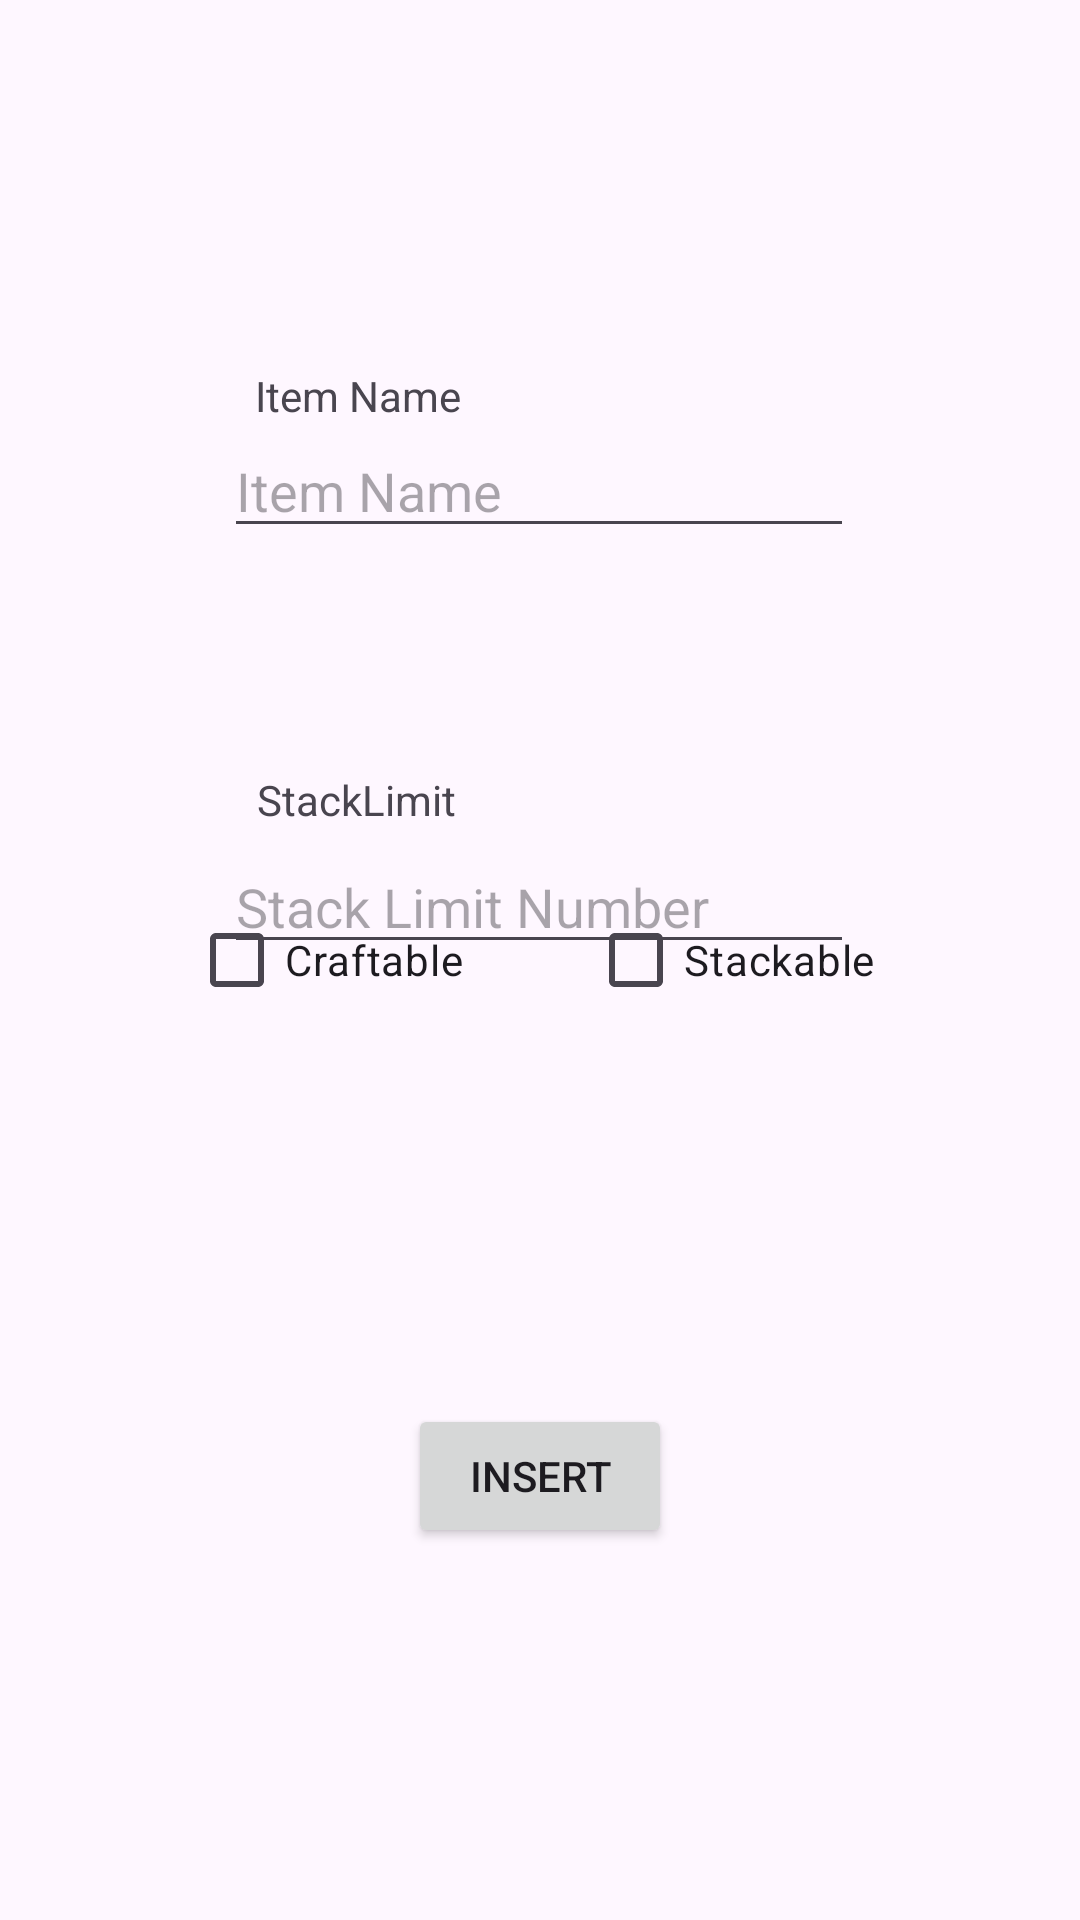

Produce the Android XML layout that renders to this screen, including the resource entries it uses.
<!-- AndroidManifest.xml: application theme Theme.ProjecteFirebase -->
<!-- res/layout/fragment_insert.xml -->
<?xml version="1.0" encoding="utf-8"?>
<layout xmlns:app="http://schemas.android.com/apk/res-auto"
    xmlns:tools="http://schemas.android.com/tools"
    xmlns:android="http://schemas.android.com/apk/res/android">

    <androidx.constraintlayout.widget.ConstraintLayout
        android:layout_width="match_parent"
        android:layout_height="match_parent"
        tools:context=".Fragments.InsertFragment">

        

        <EditText
            android:id="@+id/insertName"
            android:layout_width="wrap_content"
            android:layout_height="wrap_content"
            android:ems="10"
            android:inputType="text"
            android:hint="@string/item_name"
            app:layout_constraintBottom_toBottomOf="parent"
            app:layout_constraintEnd_toEndOf="parent"
            app:layout_constraintHorizontal_bias="0.497"
            app:layout_constraintStart_toStartOf="parent"
            app:layout_constraintTop_toTopOf="parent"
            app:layout_constraintVertical_bias="0.236" />

        <EditText
            android:id="@+id/InsertStackLimit"
            android:layout_width="wrap_content"
            android:layout_height="wrap_content"
            android:layout_marginTop="280dp"
            android:ems="10"
            android:hint="@string/stack_limit_number"
            android:inputType="number"
            app:layout_constraintEnd_toEndOf="parent"
            app:layout_constraintHorizontal_bias="0.497"
            app:layout_constraintStart_toStartOf="parent"
            app:layout_constraintTop_toTopOf="parent" />

        <CheckBox
            android:id="@+id/CraftableCheck"
            android:layout_width="wrap_content"
            android:layout_height="wrap_content"
            android:layout_marginBottom="296dp"
            android:text="@string/craftable"
            app:layout_constraintBottom_toBottomOf="parent"
            app:layout_constraintEnd_toEndOf="parent"
            app:layout_constraintHorizontal_bias="0.234"
            app:layout_constraintStart_toStartOf="parent" />

        <CheckBox
            android:id="@+id/StackableCheck"
            android:layout_width="wrap_content"
            android:layout_height="wrap_content"
            android:layout_marginBottom="296dp"
            android:text="@string/stackable"
            app:layout_constraintBottom_toBottomOf="parent"
            app:layout_constraintEnd_toEndOf="parent"
            app:layout_constraintHorizontal_bias="0.742"
            app:layout_constraintStart_toStartOf="parent" />

        <TextView
            android:id="@+id/NameTextView"
            android:layout_width="wrap_content"
            android:layout_height="wrap_content"
            android:text="@string/item_name"
            app:layout_constraintBottom_toTopOf="@+id/insertName"
            app:layout_constraintEnd_toEndOf="parent"
            app:layout_constraintHorizontal_bias="0.292"
            app:layout_constraintStart_toStartOf="parent" />

        <TextView
            android:id="@+id/StackTextView"
            android:layout_width="wrap_content"
            android:layout_height="wrap_content"
            android:layout_marginBottom="4dp"
            android:text="@string/stacklimit"
            app:layout_constraintBottom_toTopOf="@+id/InsertStackLimit"
            app:layout_constraintEnd_toEndOf="parent"
            app:layout_constraintHorizontal_bias="0.292"
            app:layout_constraintStart_toStartOf="parent" />

        <Button
            android:id="@+id/InsertButton"
            android:layout_width="wrap_content"
            android:layout_height="wrap_content"
            android:text="@string/insert"
            app:layout_constraintBottom_toBottomOf="parent"
            app:layout_constraintEnd_toEndOf="parent"
            app:layout_constraintHorizontal_bias="0.5"
            app:layout_constraintStart_toStartOf="parent"
            app:layout_constraintTop_toBottomOf="@+id/CraftableCheck"
            app:layout_constraintVertical_bias="0.5" />

    </androidx.constraintlayout.widget.ConstraintLayout>
</layout>
<!-- resources referenced by this layout -->
<resources>
  <string name="craftable">Craftable</string>
  <string name="insert">Insert</string>
  <string name="item_name">Item Name</string>
  <string name="stack_limit_number">Stack Limit Number</string>
  <string name="stackable">Stackable</string>
  <string name="stacklimit">StackLimit</string>
  <style name="Theme.ProjecteFirebase" parent="Base.Theme.ProjecteFirebase" />
  <style name="Base.Theme.ProjecteFirebase" parent="Theme.Material3.DayNight.NoActionBar">
          
          
      </style>
</resources>
